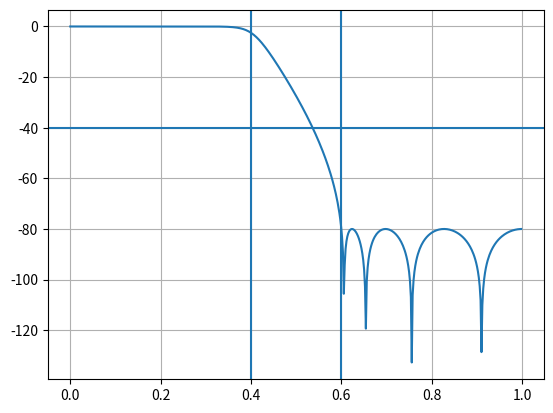

Source code (Python):
from scipy.signal import cheby2, freqz
import matplotlib.pyplot as plt
import numpy as np

CUTOFF = 0.6
STOPBAND_ATTEN = 80
mirrored_cutoff = 1.0 - CUTOFF

b, a = cheby2(8, STOPBAND_ATTEN, CUTOFF)
sos = cheby2(8, STOPBAND_ATTEN, CUTOFF, output="sos")

w, h = freqz(b, a)
plt.plot(w / np.pi, 20 * np.log10(abs(h)))
plt.grid(which="both", axis="both")
plt.axvline(mirrored_cutoff)
plt.axvline(CUTOFF)
plt.axhline(-STOPBAND_ATTEN / 2)
plt.show()

print(sos)
